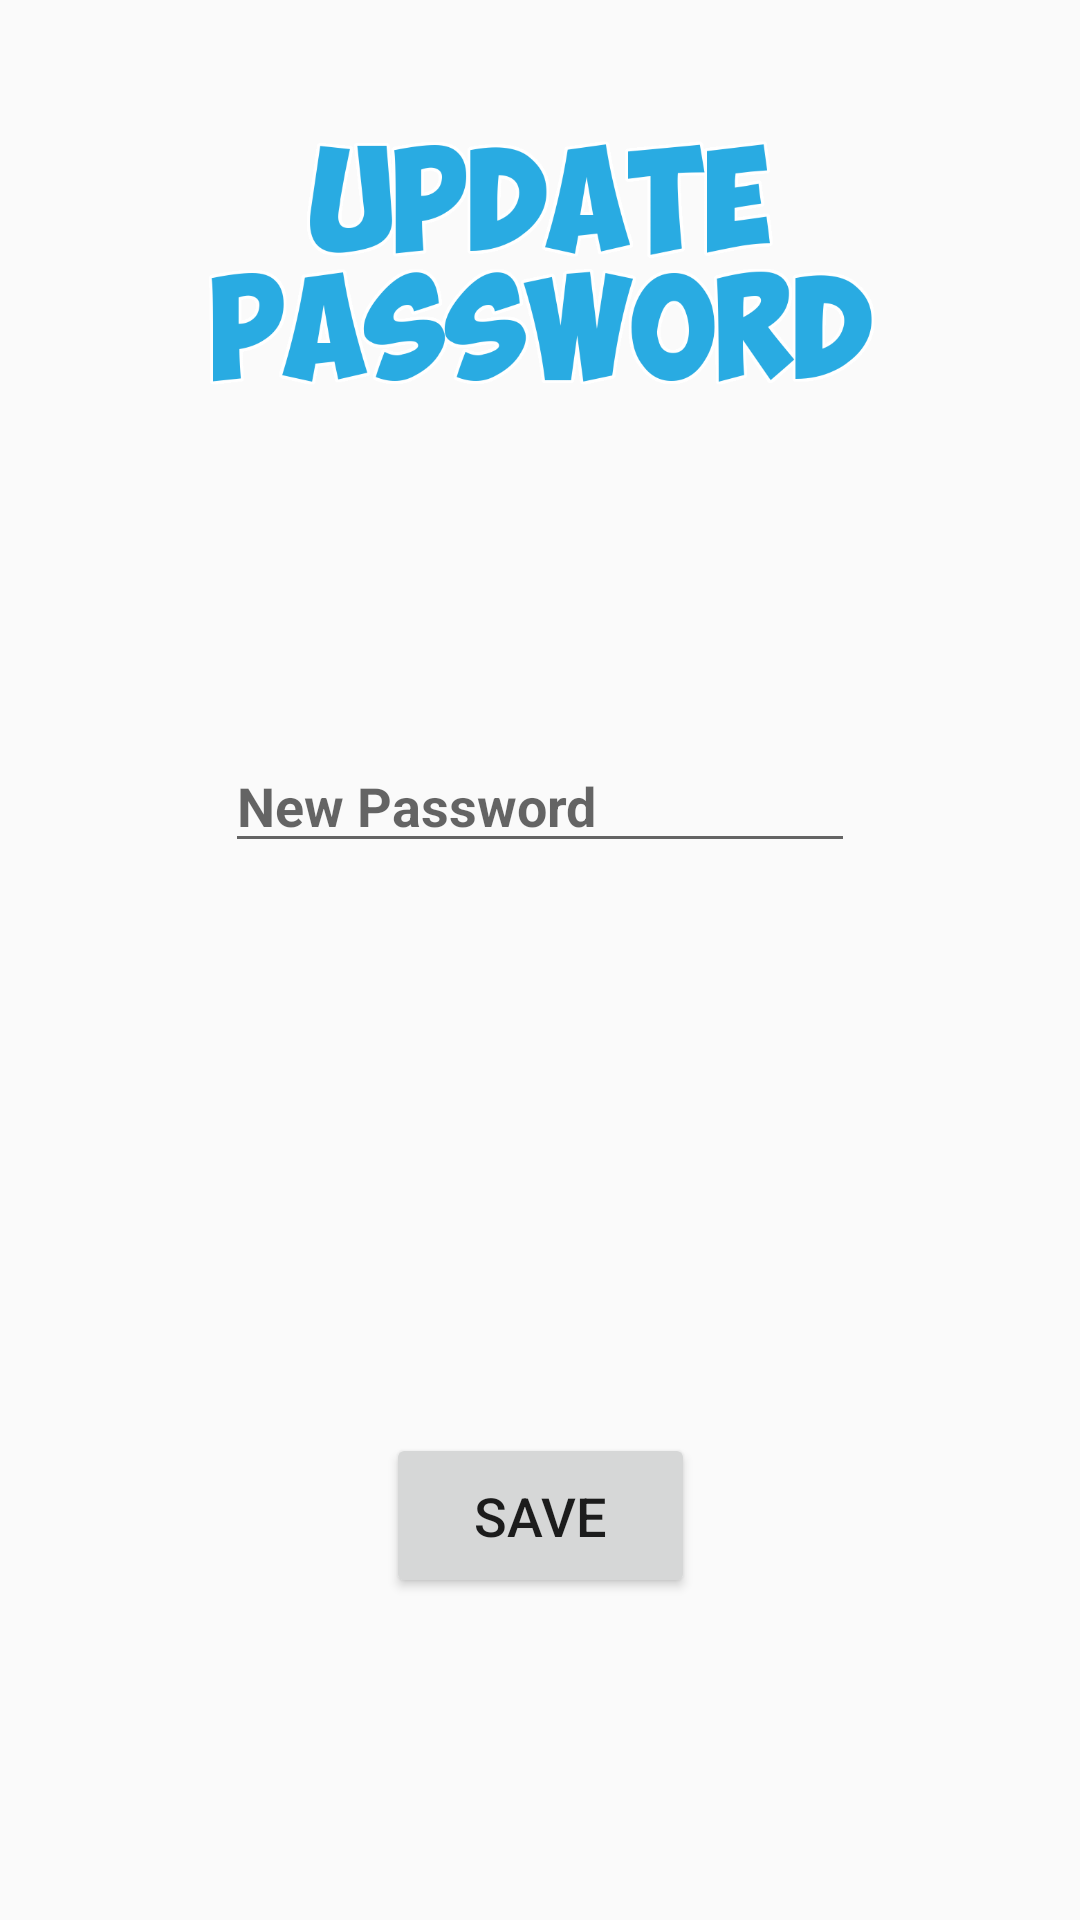

Here is an Android app screen rendered from its layout file. Give the layout XML and the strings, colors and styles it references.
<!-- AndroidManifest.xml: application theme AppTheme -->
<!-- res/layout/activity_update_password.xml -->
<?xml version="1.0" encoding="utf-8"?>

<android.support.constraint.ConstraintLayout xmlns:android="http://schemas.android.com/apk/res/android"
    xmlns:app="http://schemas.android.com/apk/res-auto"
    xmlns:tools="http://schemas.android.com/tools"
    android:layout_width="match_parent"
    android:layout_height="match_parent"
    tools:context=".UpdatePassword"
    android:background="@drawable/t70">

    <EditText
        android:id="@+id/newPass"
        android:layout_width="wrap_content"
        android:layout_height="wrap_content"
        android:layout_marginStart="8dp"
        android:layout_marginLeft="8dp"
        android:layout_marginTop="8dp"
        android:layout_marginEnd="8dp"
        android:layout_marginRight="8dp"
        android:layout_marginBottom="8dp"
        android:ems="10"
        android:hint="New Password"
        android:inputType="numberPassword"
        android:textSize="18sp"
        android:textStyle="bold"
        app:layout_constraintBottom_toBottomOf="parent"
        app:layout_constraintEnd_toEndOf="parent"
        app:layout_constraintStart_toStartOf="parent"
        app:layout_constraintTop_toBottomOf="@+id/imageView7"
        app:layout_constraintVertical_bias="0.238" />

    <Button
        android:id="@+id/btnSave"
        android:layout_width="103dp"
        android:layout_height="55dp"
        android:layout_marginStart="8dp"
        android:layout_marginLeft="8dp"
        android:layout_marginTop="8dp"
        android:layout_marginEnd="8dp"
        android:layout_marginRight="8dp"
        android:layout_marginBottom="80dp"
        android:text="Save"
        android:textSize="18sp"
        app:layout_constraintBottom_toBottomOf="parent"
        app:layout_constraintEnd_toEndOf="parent"
        app:layout_constraintStart_toStartOf="parent"
        app:layout_constraintTop_toBottomOf="@+id/newPass"
        app:layout_constraintVertical_bias="0.87" />

    <ImageView
        android:id="@+id/imageView7"
        android:layout_width="301dp"
        android:layout_height="86dp"
        android:layout_marginStart="8dp"
        android:layout_marginLeft="8dp"
        android:layout_marginTop="8dp"
        android:layout_marginEnd="8dp"
        android:layout_marginRight="8dp"
        android:layout_marginBottom="8dp"
        app:layout_constraintBottom_toBottomOf="parent"
        app:layout_constraintEnd_toEndOf="parent"
        app:layout_constraintHorizontal_bias="0.489"
        app:layout_constraintStart_toStartOf="parent"
        app:layout_constraintTop_toTopOf="parent"
        app:layout_constraintVertical_bias="0.068"
        app:srcCompat="@drawable/password" />

</android.support.constraint.ConstraintLayout>
<!-- resources referenced by this layout -->
<resources>
  <!-- drawable password: png bitmap (drawable, 52768 bytes) -->
  <style name="AppTheme" parent="Theme.AppCompat.Light.DarkActionBar">
          
          <item name="colorPrimary">#29abe2</item>
          <item name="colorPrimaryDark">#1f7fa7</item>
          <item name="colorAccent">#000</item>
      </style>
</resources>
